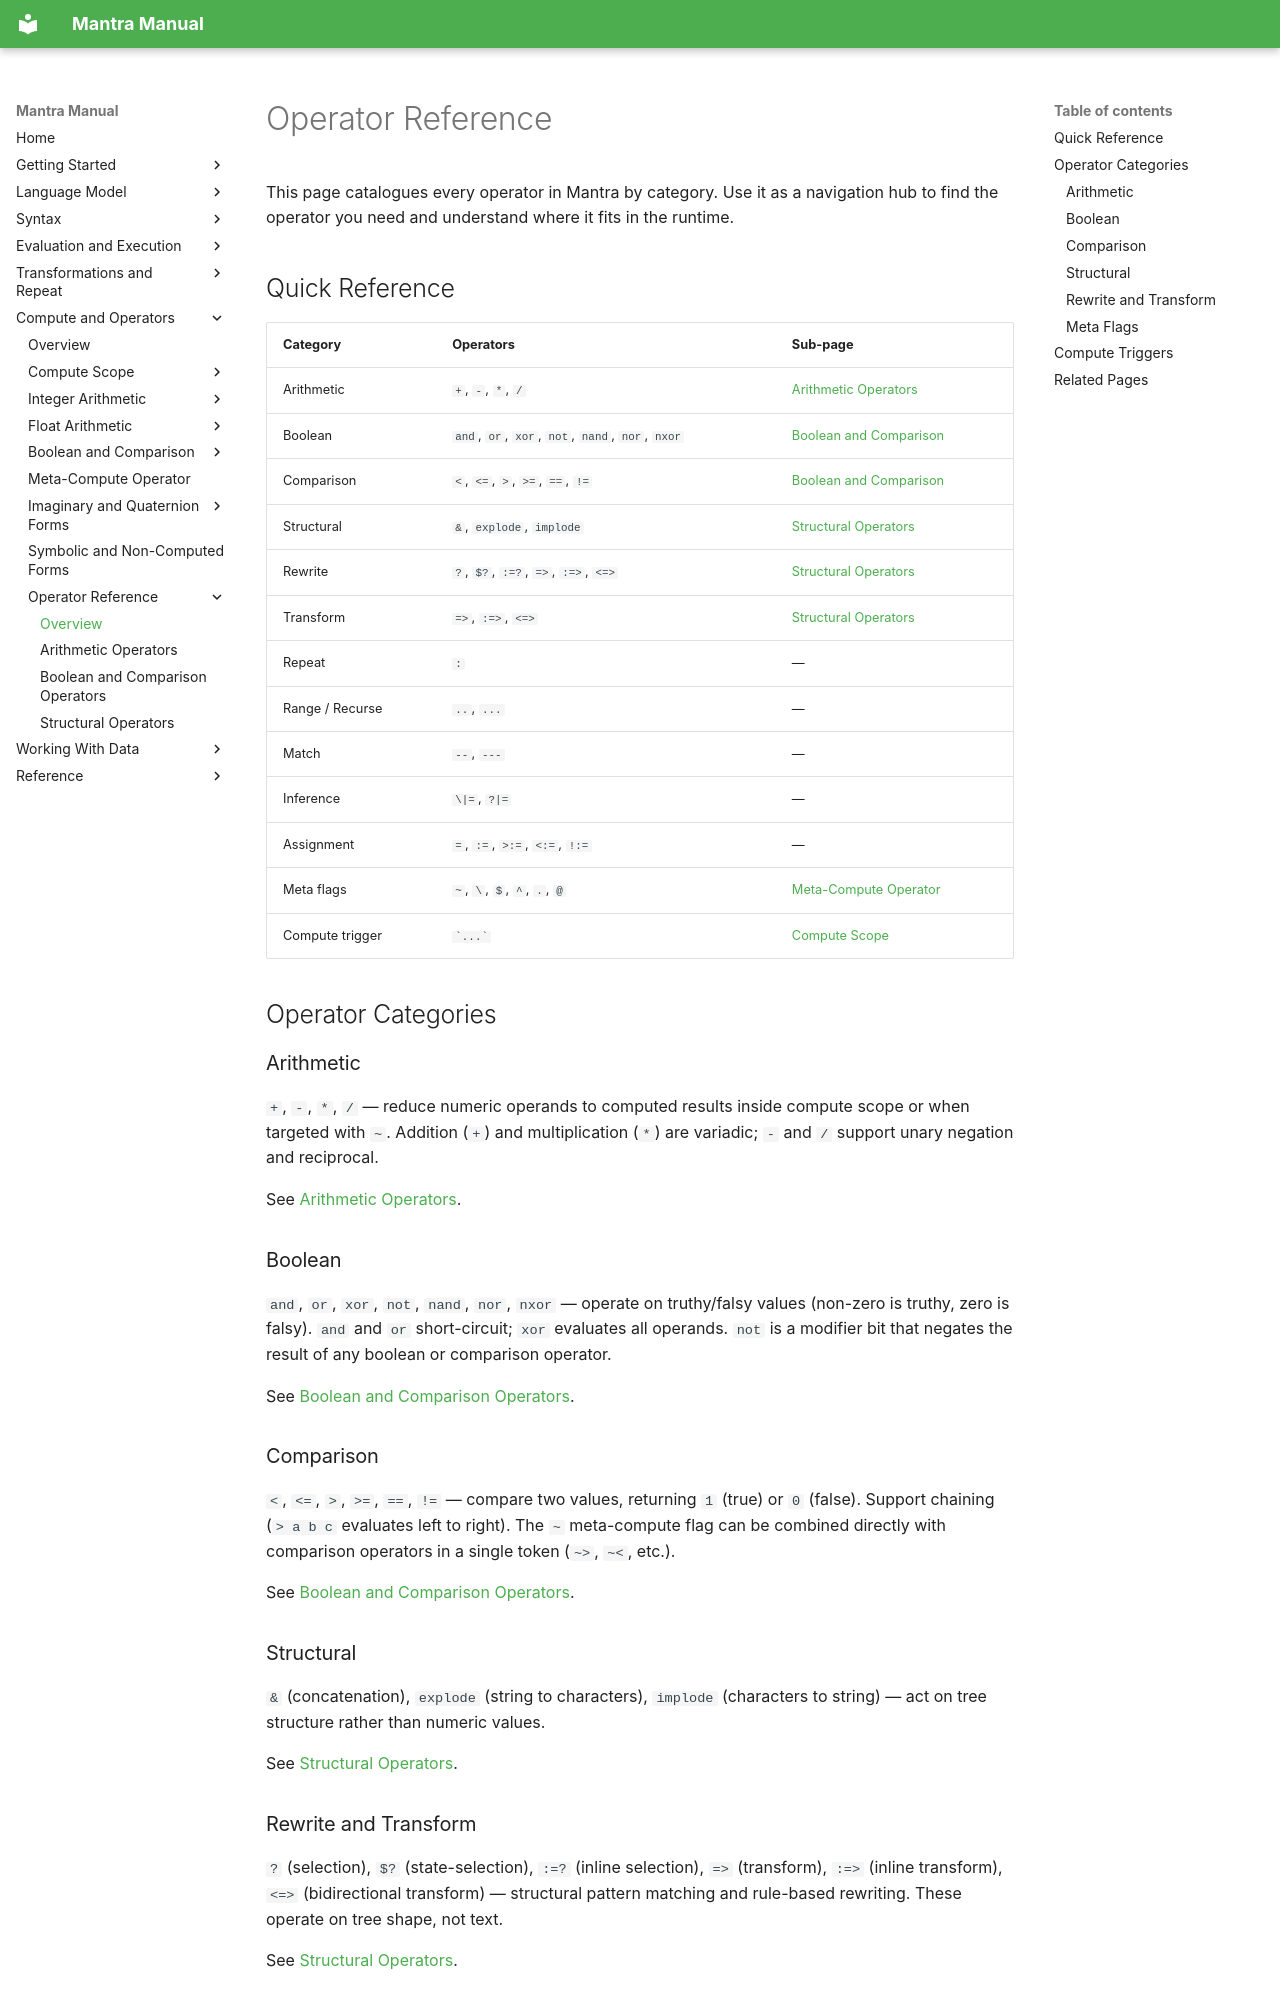

repository: longknot/mantra · page: compute/operator-reference/index.html · generator: mkdocs

# Operator Reference

This page catalogues every operator in Mantra by category. Use it as a navigation hub to find the operator you need and understand where it fits in the runtime.

## Quick Reference

| Category | Operators | Sub-page |
|---|---|---|
| Arithmetic | `+`, `-`, `*`, `/` | [Arithmetic Operators](operator-reference/arithmetic-operators.md) |
| Boolean | `and`, `or`, `xor`, `not`, `nand`, `nor`, `nxor` | [Boolean and Comparison](operator-reference/boolean-comparison-operators.md) |
| Comparison | `<`, `<=`, `>`, `>=`, `==`, `!=` | [Boolean and Comparison](operator-reference/boolean-comparison-operators.md) |
| Structural | `&`, `explode`, `implode` | [Structural Operators](operator-reference/structural-operators.md) |
| Rewrite | `?`, `$?`, `:=?`, `=>`, `:=>`, `<=>` | [Structural Operators](operator-reference/structural-operators.md) |
| Transform | `=>`, `:=>`, `<=>` | [Structural Operators](operator-reference/structural-operators.md) |
| Repeat | `:` | — |
| Range / Recurse | `..`, `...` | — |
| Match | `--`, `---` | — |
| Inference | `\|=`, `?|=` | — |
| Assignment | `=`, `:=`, `>:=`, `<:=`, `!:=` | — |
| Meta flags | `~`, `\`, `$`, `^`, `.`, `@` | [Meta-Compute Operator](meta-compute-operator.md) |
| Compute trigger | `` `...` `` | [Compute Scope](compute-scope.md) |

## Operator Categories

### Arithmetic

`+`, `-`, `*`, `/` — reduce numeric operands to computed results inside compute scope or when targeted with `~`. Addition (`+`) and multiplication (`*`) are variadic; `-` and `/` support unary negation and reciprocal.

See [Arithmetic Operators](operator-reference/arithmetic-operators.md).

### Boolean

`and`, `or`, `xor`, `not`, `nand`, `nor`, `nxor` — operate on truthy/falsy values (non-zero is truthy, zero is falsy). `and` and `or` short-circuit; `xor` evaluates all operands. `not` is a modifier bit that negates the result of any boolean or comparison operator.

See [Boolean and Comparison Operators](operator-reference/boolean-comparison-operators.md).

### Comparison

`<`, `<=`, `>`, `>=`, `==`, `!=` — compare two values, returning `1` (true) or `0` (false). Support chaining (`> a b c` evaluates left to right). The `~` meta-compute flag can be combined directly with comparison operators in a single token (`~>`, `~<`, etc.).

See [Boolean and Comparison Operators](operator-reference/boolean-comparison-operators.md).

### Structural

`&` (concatenation), `explode` (string to characters), `implode` (characters to string) — act on tree structure rather than numeric values.

See [Structural Operators](operator-reference/structural-operators.md).
